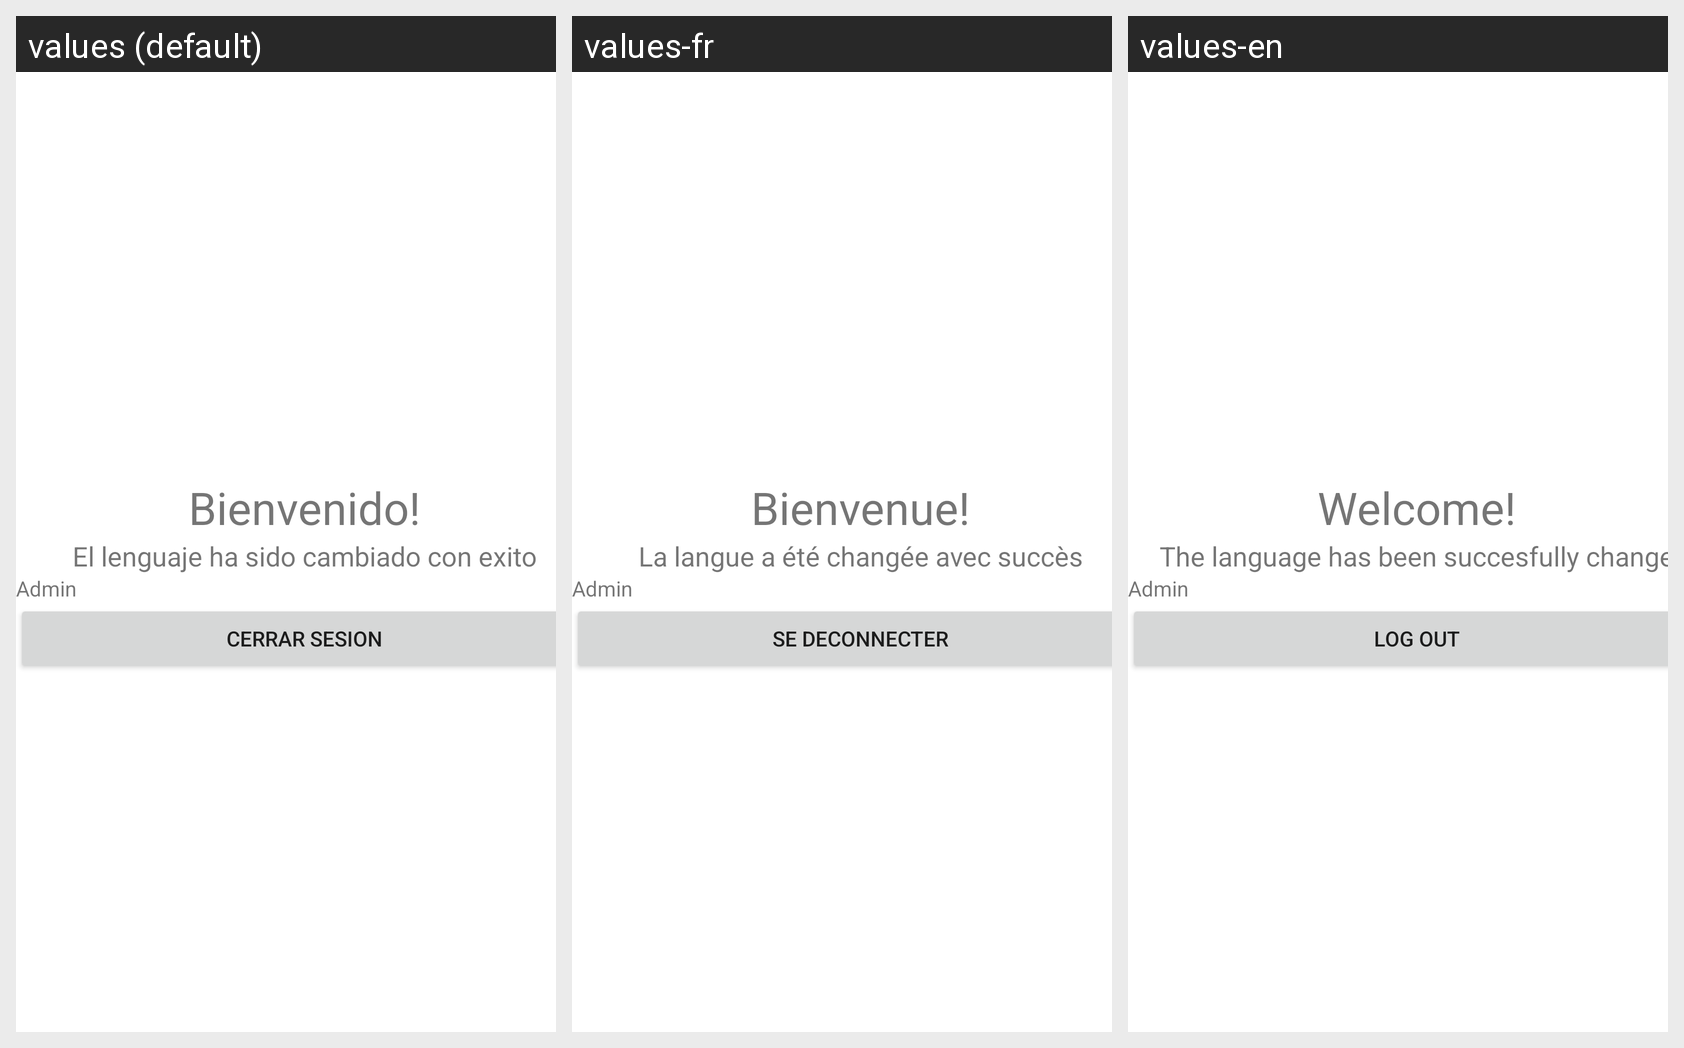

The Android screen below is rendered under several locales of the same app. Produce the string resources it draws, with the default and per-locale values.
Android screen res/layout/activity_admin_board.xml rendered under 3 locales, left to right: values (default), values-fr, values-en. Device: Nexus 5 (rendered at 1080×1920; each locale shown at half size, 540×960, under a caption strip naming it); theme Theme.Aplicacion.
Strings drawn on this screen, with the default value and each locale's value (text and hints the layout hard-codes appear in the picture but are not listed):

titulo
  values: Bienvenido!
  values-fr: Bienvenue!
  values-en: Welcome!

comentario
  values: El lenguaje ha sido cambiado con exito
  values-fr: La langue a été changée avec succès
  values-en: The language has been succesfully change

admin
  values: Admin
  values-fr: Admin
  values-en: Admin

btn_cerrarSesion
  values: Cerrar Sesion
  values-fr: Se deconnecter
  values-en: Log out
